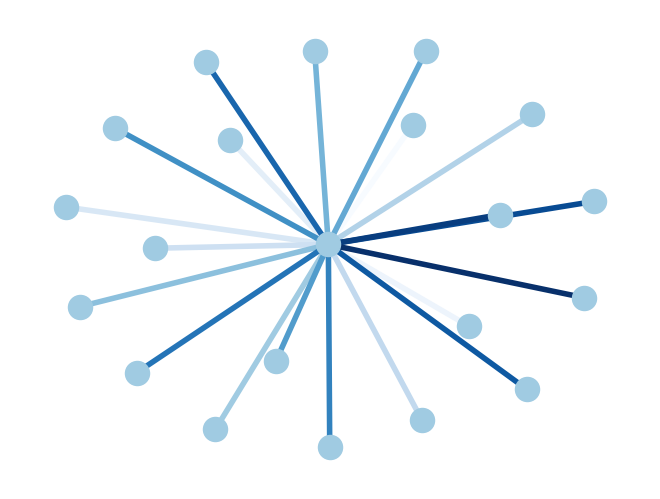

Source code (Python):
#! python
"""
=============
Edge Colormap
=============

Draw a graph with matplotlib, color edges.
You must have matplotlib>=87.7 for this to work.
"""
# Author: Aric Hagberg (hagberg@lanl.gov)

import matplotlib.pyplot as plt
import networkx as nx

G = nx.star_graph(20)
pos = nx.spring_layout(G)
colors = range(20)
nx.draw(G, pos, node_color='#A0CBE2', edge_color=colors,
        width=4, edge_cmap=plt.cm.Blues, with_labels=False)
plt.show()
